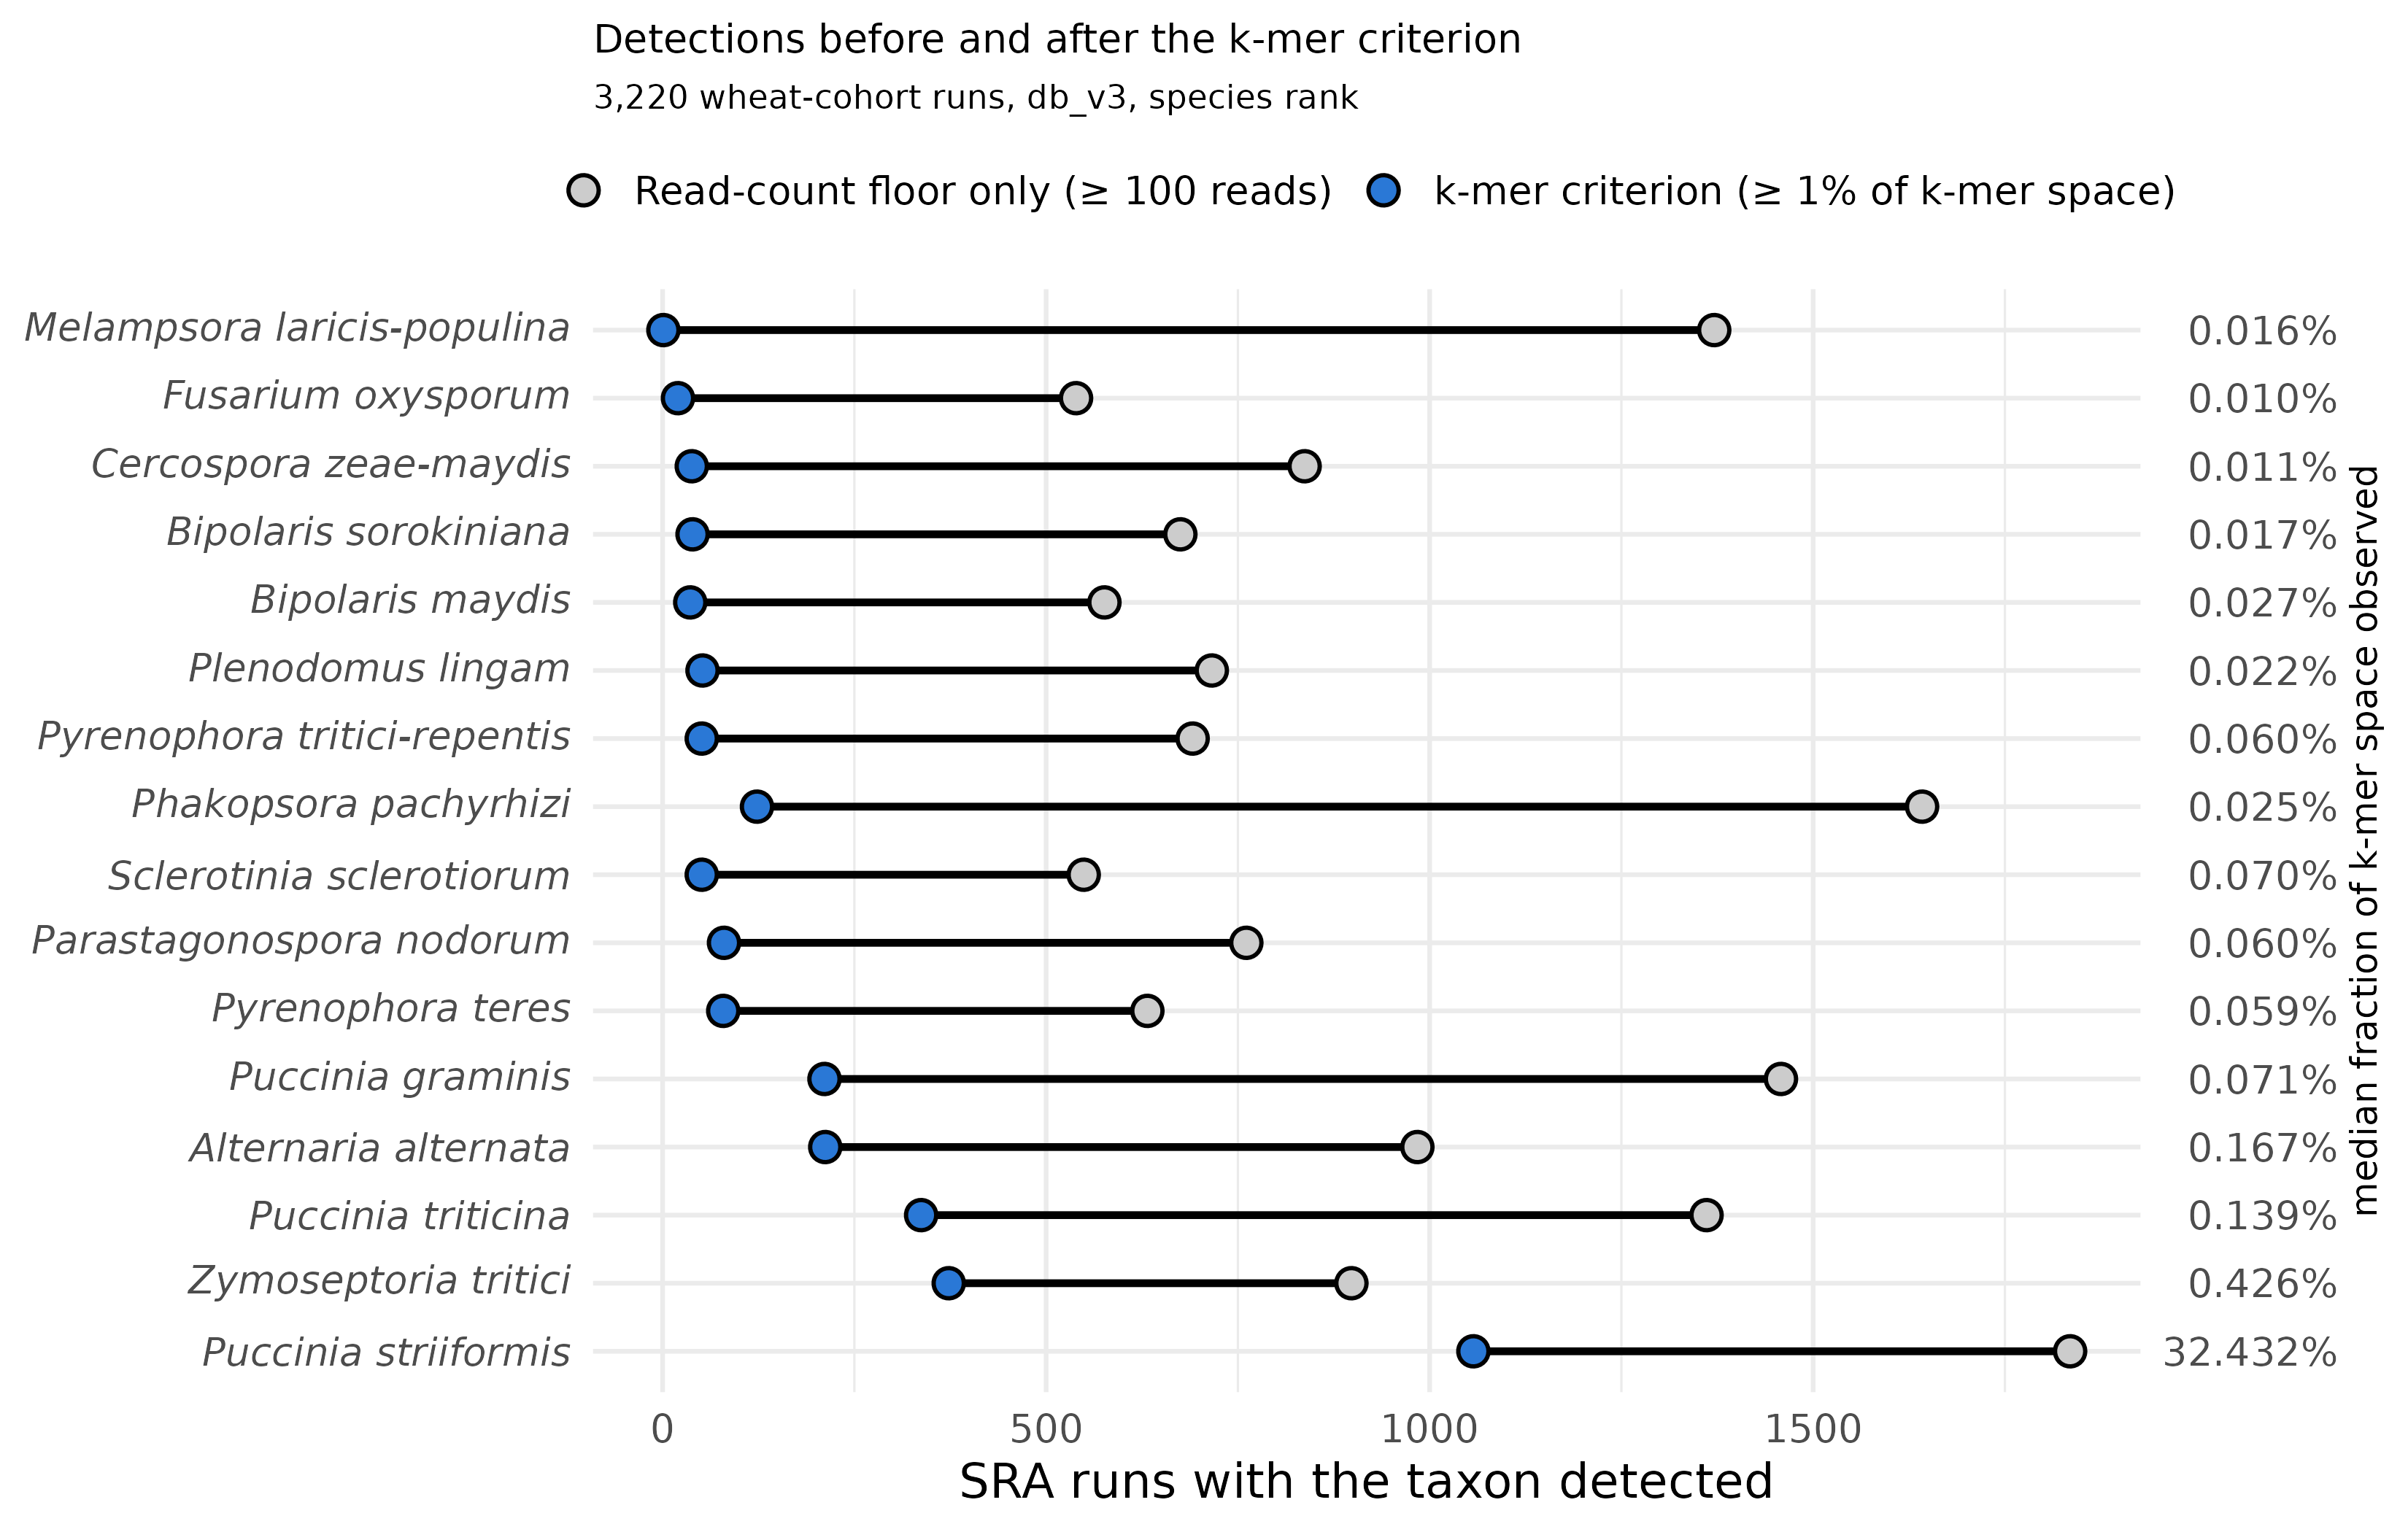

Here is the R script that generated this plot:
# artefact_collapse.R — what the k-mer criterion removes, and from which taxa.
#
# Each taxon gets two points: the runs it was detected in under a read-count floor
# alone (>= 100 clade reads), and the runs surviving the k-mer criterion (>= 1% of
# that taxon's minimizers in db_v3 observed). Both computed over the same 3,220
# reports, so the pair is comparable.
#
# The point of the figure is that the collapse is not arbitrary. Taxa lose runs in
# proportion to how little of their genome the reads ever covered, so the organisms
# that fall away are the ones that were never really there.
#
# Input : kraken/assign/figures/artefact_collapse.tsv  (collapse.py)
# Output: kraken/assign/figures/artefact_collapse.{png,pdf}
#
# Self-contained mode: axis titles, labels and legend kept.

library(ggplot2)

TOP_N <- 16

# base read.delim, not readr: this machine's vroom.so fails to load against R 4.6
d <- read.delim("kraken/assign/figures/artefact_collapse.tsv", sep = "\t", check.names = FALSE)
d <- head(d[order(-d$runs_readfloor), ], TOP_N)

# Italic binomials via plotmath, NOT ggtext. element_markdown() renders literally
# whenever a complete theme is in play, and theme_minimal is the house theme, so it is
# not avoidable here. Upgrading ggtext 0.1.2 -> 0.2.0 does not help: the element really
# is class element_markdown, ggtext's draw method just is not dispatched. No warning.
d$label <- factor(d$taxon, levels = rev(d$taxon[order(d$retained_pct)]))
italicise <- function(x) parse(text = sprintf('italic("%s")', x))

long <- rbind(
  data.frame(label = d$label, runs = d$runs_readfloor, stage = "Read-count floor only (≥ 100 reads)"),
  data.frame(label = d$label, runs = d$runs_kmer,      stage = "k-mer criterion (≥ 1% of k-mer space)")
)
long$stage <- factor(long$stage, levels = c("Read-count floor only (≥ 100 reads)",
                                            "k-mer criterion (≥ 1% of k-mer space)"))

p <- ggplot() +
  geom_segment(data = d,
               aes(y = label, yend = label, x = runs_kmer, xend = runs_readfloor),
               colour = "black", linewidth = 1.2) +
  geom_point(data = long, aes(y = label, x = runs, fill = stage),
             shape = 21, size = 4, stroke = 1, colour = "black") +
  # validated categorical blue, not the Lenzo et al. 2026 manuscript palette
  scale_fill_manual(values = c("Read-count floor only (≥ 100 reads)"    = "grey80",
                               "k-mer criterion (≥ 1% of k-mer space)" = "#2a78d6")) +
  # Median k-mer fraction as a right-hand axis, not a geom_text at an invented x
  # position: padding the x scale to make room would imply runs that do not exist.
  # Putting the mechanism beside the collapse is the whole point of the figure.
  scale_y_discrete(labels = italicise,
                   sec.axis = dup_axis(labels = sprintf("%.3f%%", d$median_kmer_frac[
                     match(levels(d$label), d$taxon)]),
                     name = "median fraction of k-mer space observed")) +
  labs(x = "SRA runs with the taxon detected", y = NULL, fill = NULL,
       title = "Detections before and after the k-mer criterion",
       subtitle = "3,220 wheat-cohort runs, db_v3, species rank") +
  theme_minimal(base_size = 16) +
  theme(
    panel.background = element_rect(fill = "white", colour = NA),
    plot.background  = element_rect(fill = "white", colour = NA),
    legend.position  = "top",
    plot.title       = element_text(size = 13),
    plot.subtitle    = element_text(size = 11),
    axis.text.y.right = element_text(size = 13),
    axis.title.y.right = element_text(size = 12, angle = 90))

# ragg, not the default png device: the default substitutes ">=" for the U+2265 glyph
ggsave("kraken/assign/figures/artefact_collapse.png", p, width = 11, height = 7, dpi = 300,
       bg = "white", device = ragg::agg_png)
ggsave("kraken/assign/figures/artefact_collapse.pdf", p, width = 11, height = 7, bg = "white",
       device = cairo_pdf)
cat("wrote kraken/assign/figures/artefact_collapse.{png,pdf}\n")
